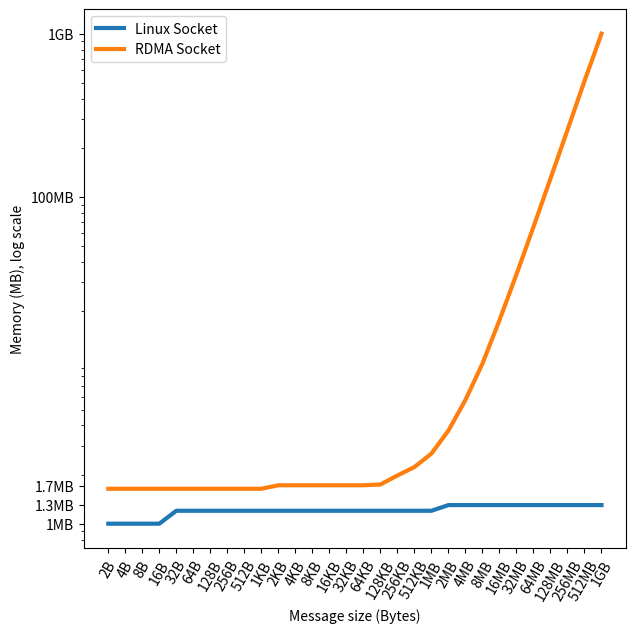

This figure's Python source:
# Import libraries
import matplotlib.pyplot as plt
import numpy as np
from statistics import median
tcp = [
1,
1,
1,
1,
1.2,
1.2,
1.2,
1.2,
1.2,
1.2,
1.2,
1.2,
1.2,
1.2,
1.2,
1.2,
1.2,
1.2,
1.2,
1.2,
1.3,
1.3,
1.3,
1.3,
1.3,
1.3,
1.3,
1.3,
1.3,
1.3,
]
rdma = [
    1.63671875,
    1.63671875,
    1.63671875,
    1.63671875,
    1.63671875,
    1.63671875,
    1.63671875,
    1.63671875,
    1.63671875,
    1.63671875,
    1.71875,
    1.71875,
    1.71875,
    1.71875,
    1.71875,
    1.71875,
    1.73828125,
    1.97265625,
    2.22265625,
    2.6875,
    3.71875,
    5.72265625,
    9.5546875,
    17.60546875,
    33.640625,
    65.64453125,
    129.7226563,
    257.5859375,
    513.6679688,
    1001,
]
fig = plt.figure(figsize=(7, 7))
ax = fig.add_subplot(111)
X = ['2B', '4B', '8B', '16B', '32B', '64B', '128B', '256B', '512B', '1KB', '2KB', '4KB', '8KB', '16KB', '32KB',
     '64KB', '128KB', '256KB', '512KB', '1MB', '2MB', '4MB', '8MB', '16MB', '32MB', '64MB', '128MB', '256MB', '512MB',
     '1GB']
X_axis = np.arange(1, len(X) + 1)
tcp_avg = tcp
rdma_avg = rdma
numbers = [1, 2, 3, 4, 5, 6, 7, 8, 9, 10, 11, 12, 13, 14, 15, 16, 17, 18, 19, 20, 21, 22, 23, 24, 25, 26, 27, 28, 29,
           30]



bp = ax.plot(X, tcp_avg, label='Linux Socket', linewidth=3)
cp = ax.plot(X, rdma_avg, label='RDMA Socket', linewidth=3)
plt.xticks(rotation=60)
plt.xlabel("Message size (Bytes)")
plt.ylabel("Memory (MB), log scale")
# plt.title("Memory vs Message size")
plt.legend()
plt.yscale("log")
plt.yticks([1, 1.3, 1.7, 100, 1000], ['1MB', '1.3MB', '1.7MB', '100MB', '1GB'])

plt.savefig('resident_memory_plot.pdf', bbox_inches='tight')

plt.show()
